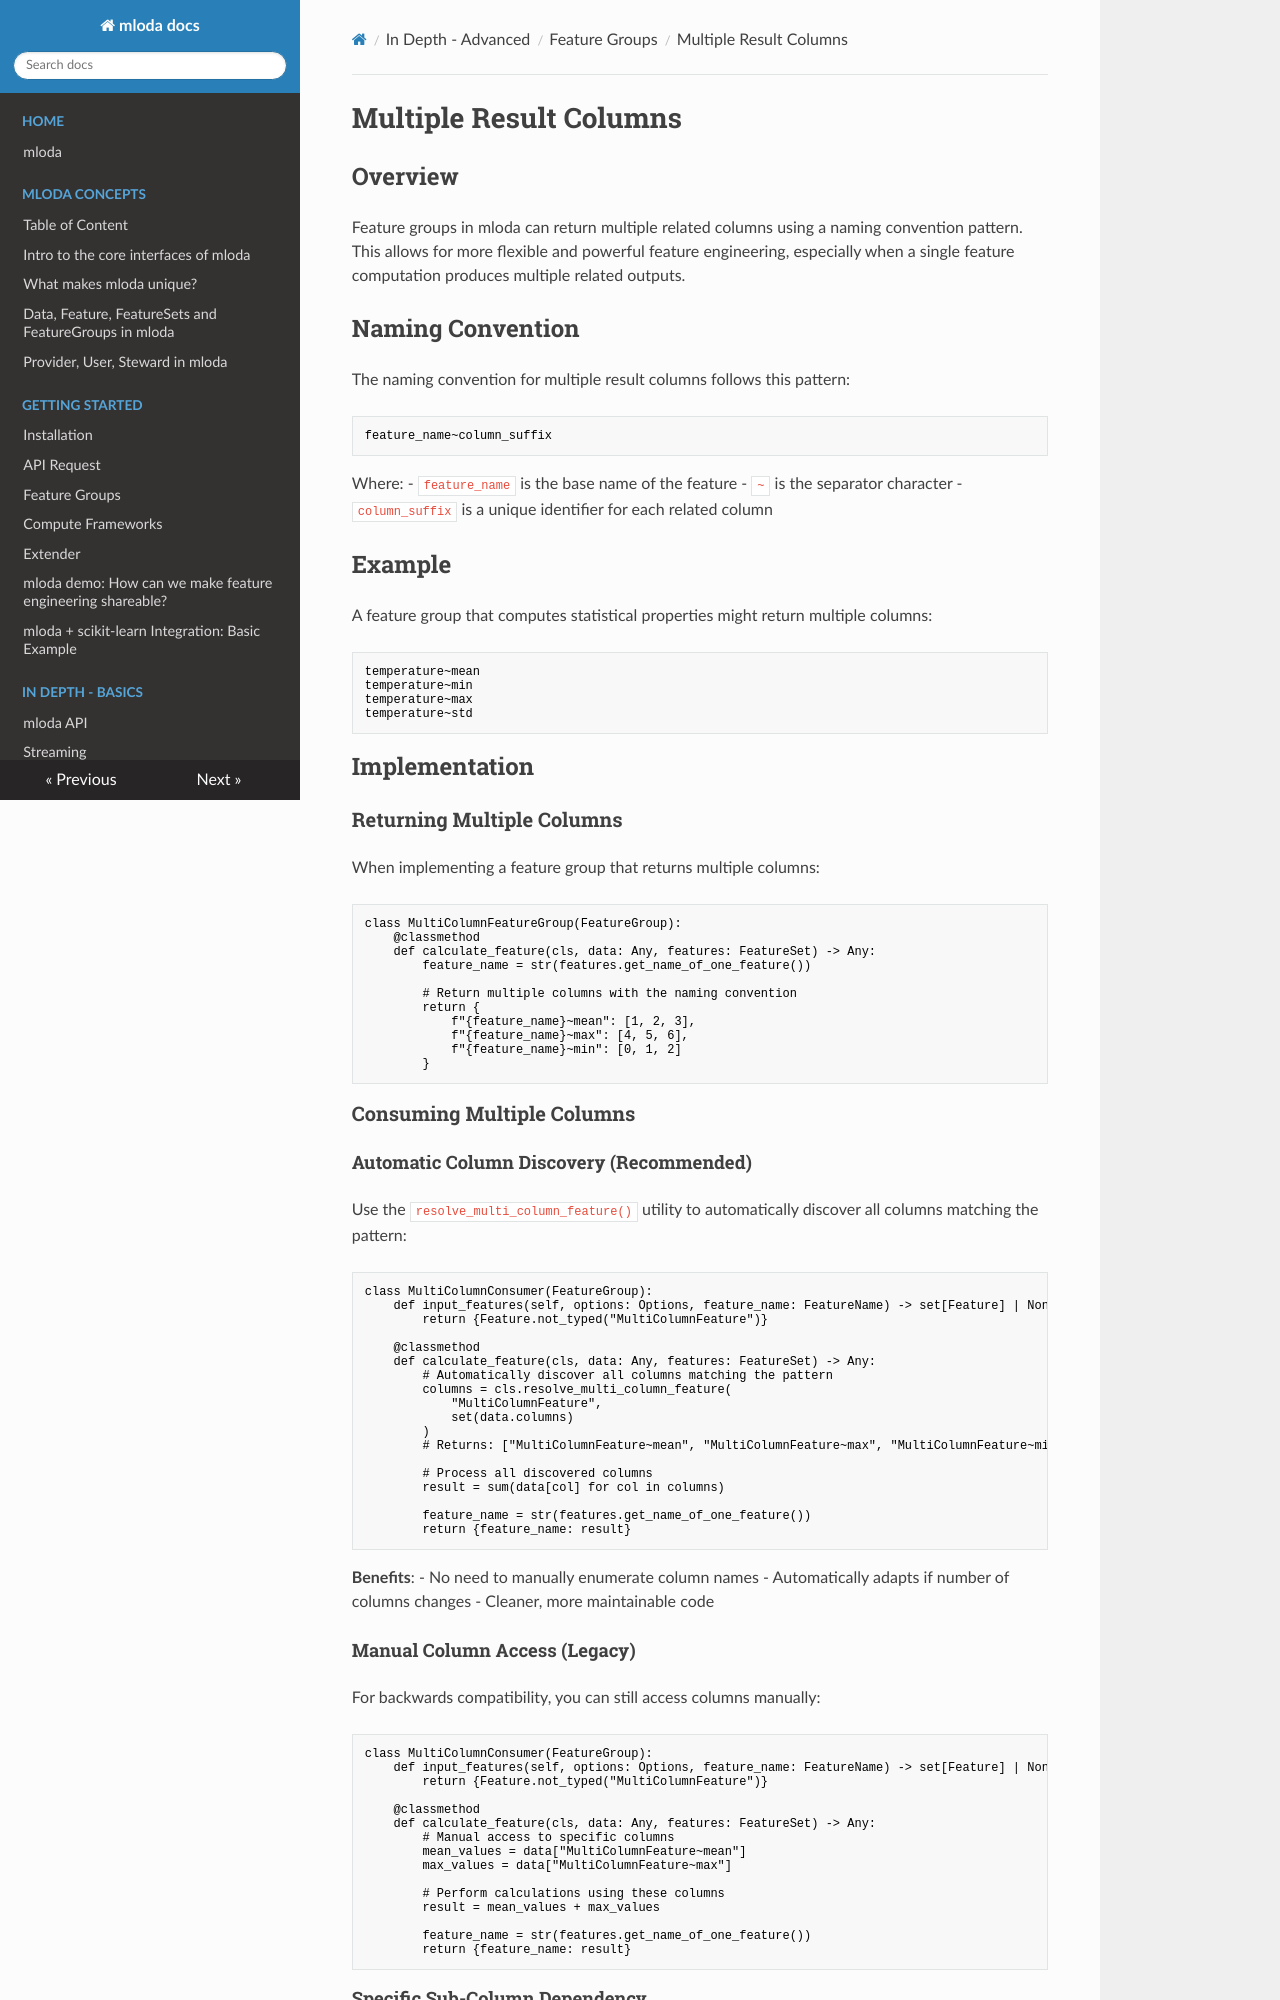

repository: mloda-ai/mloda · page: in_depth/multiple_result_columns/index.html · generator: mkdocs

# Multiple Result Columns

## Overview

Feature groups in mloda can return multiple related columns using a naming convention pattern. This allows for more flexible and powerful feature engineering, especially when a single feature computation produces multiple related outputs.

## Naming Convention

The naming convention for multiple result columns follows this pattern:

```
feature_name~column_suffix
```

Where:
- `feature_name` is the base name of the feature
- `~` is the separator character
- `column_suffix` is a unique identifier for each related column

## Example

A feature group that computes statistical properties might return multiple columns:

```
temperature~mean
temperature~min
temperature~max
temperature~std
```

## Implementation

### Returning Multiple Columns

When implementing a feature group that returns multiple columns:

```py
class MultiColumnFeatureGroup(FeatureGroup):
    @classmethod
    def calculate_feature(cls, data: Any, features: FeatureSet) -> Any:
        feature_name = str(features.get_name_of_one_feature())
        
        # Return multiple columns with the naming convention
        return {
            f"{feature_name}~mean": [1, 2, 3],
            f"{feature_name}~max": [4, 5, 6],
            f"{feature_name}~min": [0, 1, 2]
        }
```

### Consuming Multiple Columns

#### Automatic Column Discovery (Recommended)

Use the `resolve_multi_column_feature()` utility to automatically discover all columns matching the pattern:

```py
class MultiColumnConsumer(FeatureGroup):
    def input_features(self, options: Options, feature_name: FeatureName) -> set[Feature] | None:
        return {Feature.not_typed("MultiColumnFeature")}

    @classmethod
    def calculate_feature(cls, data: Any, features: FeatureSet) -> Any:
        # Automatically discover all columns matching the pattern
        columns = cls.resolve_multi_column_feature(
            "MultiColumnFeature",
            set(data.columns)
        )
        # Returns: ["MultiColumnFeature~mean", "MultiColumnFeature~max", "MultiColumnFeature~min"]

        # Process all discovered columns
        result = sum(data[col] for col in columns)

        feature_name = str(features.get_name_of_one_feature())
        return {feature_name: result}
```

**Benefits**:
- No need to manually enumerate column names
- Automatically adapts if number of columns changes
- Cleaner, more maintainable code

#### Manual Column Access (Legacy)

For backwards compatibility, you can still access columns manually:

```py
class MultiColumnConsumer(FeatureGroup):
    def input_features(self, options: Options, feature_name: FeatureName) -> set[Feature] | None:
        return {Feature.not_typed("MultiColumnFeature")}

    @classmethod
    def calculate_feature(cls, data: Any, features: FeatureSet) -> Any:
        # Manual access to specific columns
        mean_values = data["MultiColumnFeature~mean"]
        max_values = data["MultiColumnFeature~max"]

        # Perform calculations using these columns
        result = mean_values + max_values

        feature_name = str(features.get_name_of_one_feature())
        return {feature_name: result}
```
